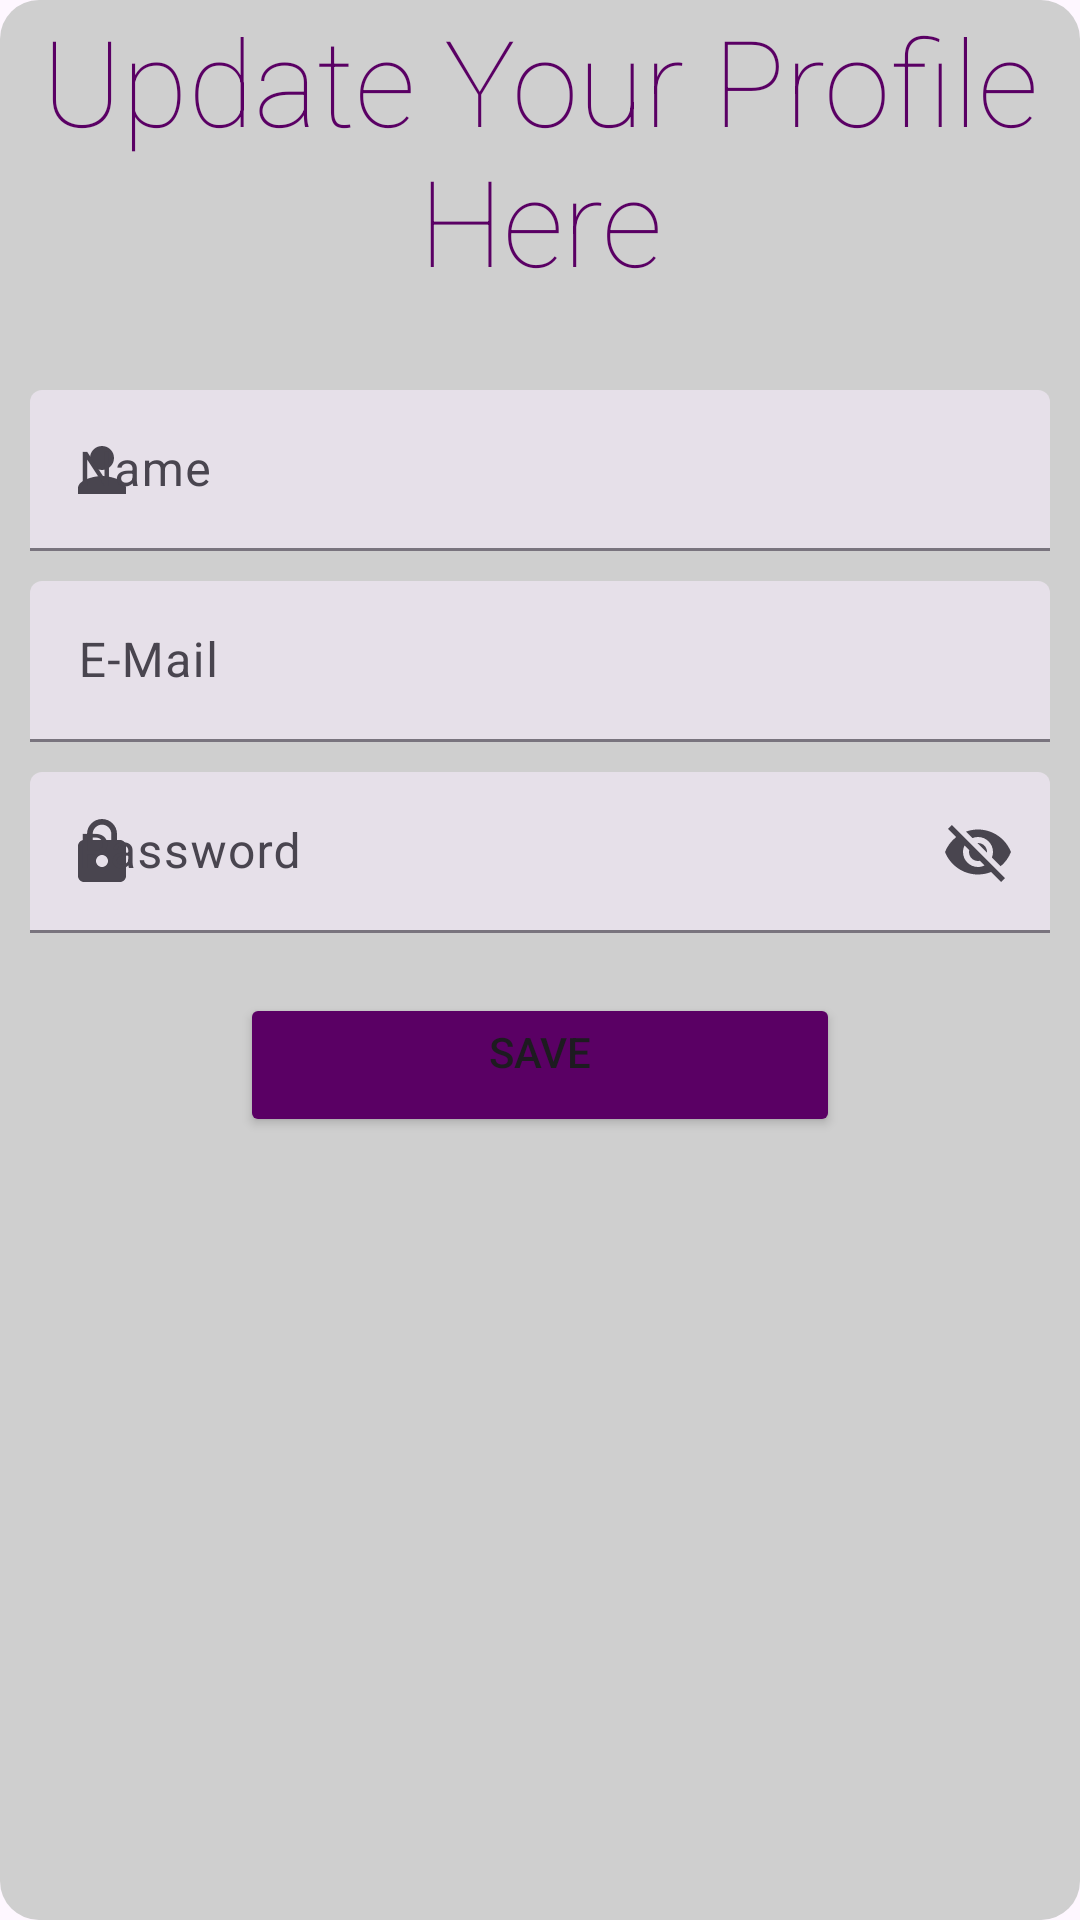

Reconstruct the res/layout file that produces this screen, plus the resources it refers to.
<!-- AndroidManifest.xml: application theme Theme.ToDoProject -->
<!-- res/layout/profile_edit_box.xml -->
<?xml version="1.0" encoding="utf-8"?>
<FrameLayout xmlns:android="http://schemas.android.com/apk/res/android"
    xmlns:tools="http://schemas.android.com/tools"
    android:layout_width="match_parent"
    android:layout_marginHorizontal="10dp"
    android:layout_marginVertical="10dp"
    android:layout_height="wrap_content"
    android:background="@drawable/corner_shape"
    android:backgroundTintMode="multiply"
    xmlns:app="http://schemas.android.com/apk/res-auto"
    tools:context=".MainActivity">

    
    <LinearLayout
        android:layout_width="match_parent"
        android:layout_height="wrap_content"
        android:orientation="vertical"

        android:layout_marginHorizontal="10dp"
        android:gravity="center_horizontal">

        <TextView
            android:layout_width="match_parent"
            android:layout_height="match_parent"
            android:layout_marginBottom="30dp"

            android:text="Update Your Profile Here"
            android:fontFamily="sans-serif-thin"
            android:textColor="@color/dark_red"
            android:gravity="center_horizontal"
            android:textSize="40sp"/>


        <com.google.android.material.textfield.TextInputLayout
            style="@style/Widget.Material3.TextInputLayout.FilledBox.Dense"
            android:layout_width="match_parent"
            android:layout_height="wrap_content"
            app:startIconDrawable="@drawable/person_icon"
            android:hint="Name"
            app:endIconMode="clear_text"
            >
            <com.google.android.material.textfield.TextInputEditText
                android:id="@+id/name_edittext_update"
                android:layout_width="match_parent"
                android:layout_height="wrap_content"
              />

        </com.google.android.material.textfield.TextInputLayout>

        <com.google.android.material.textfield.TextInputLayout
            style="@style/Widget.Material3.TextInputLayout.FilledBox.Dense"
            android:layout_width="match_parent"
            android:layout_height="wrap_content"
            app:startIconDrawable="@drawable/icon_email"
            android:hint="E-Mail"
            app:endIconMode="clear_text"
            android:layout_marginVertical="10dp"
            >
            <com.google.android.material.textfield.TextInputEditText
                android:id="@+id/email_edittext_update"
                android:layout_width="match_parent"
                android:layout_height="wrap_content"
                />

        </com.google.android.material.textfield.TextInputLayout>

        <com.google.android.material.textfield.TextInputLayout
            style="@style/Widget.Material3.TextInputLayout.FilledBox.Dense"
            android:layout_width="match_parent"
            android:layout_height="wrap_content"
            app:startIconDrawable="@drawable/baseline_lock_24"
            android:hint="Password"
            app:endIconMode="password_toggle"
            >
            <com.google.android.material.textfield.TextInputEditText
                android:id="@+id/password_edittext_update"
                android:layout_width="match_parent"
                android:layout_height="wrap_content"
                />

        </com.google.android.material.textfield.TextInputLayout>

        <Button
            android:id="@+id/button_update"
            android:layout_width="200dp"
            android:layout_height="wrap_content"
            android:backgroundTint="@color/dark_red"
            android:text="Save"
            android:gravity="center_horizontal"
            android:layout_marginVertical="20dp"/>






    </LinearLayout>




</FrameLayout>
<!-- resources referenced by this layout -->
<resources>
  <color name="dark_red">#5A0064</color>
  <!-- drawable baseline_lock_24 (drawable) -->
  <vector android:height="24dp" android:tint="#1539AF"
      android:viewportHeight="24" android:viewportWidth="24"
      android:width="24dp" xmlns:android="http://schemas.android.com/apk/res/android">
      <path android:fillColor="@android:color/white" android:pathData="M18,8h-1L17,6c0,-2.76 -2.24,-5 -5,-5S7,3.24 7,6v2L6,8c-1.1,0 -2,0.9 -2,2v10c0,1.1 0.9,2 2,2h12c1.1,0 2,-0.9 2,-2L20,10c0,-1.1 -0.9,-2 -2,-2zM12,17c-1.1,0 -2,-0.9 -2,-2s0.9,-2 2,-2 2,0.9 2,2 -0.9,2 -2,2zM15.1,8L8.9,8L8.9,6c0,-1.71 1.39,-3.1 3.1,-3.1 1.71,0 3.1,1.39 3.1,3.1v2z"/>
  </vector>
  <!-- drawable corner_shape (drawable) -->
  <?xml version="1.0" encoding="utf-8"?>
  <shape xmlns:android="http://schemas.android.com/apk/res/android">
      <corners android:radius="13dp"/>
      <solid android:color="@color/grey"/>
  
  </shape>
  <!-- drawable person_icon (drawable) -->
  <vector android:height="24dp" android:tint="#1539AF"
      android:viewportHeight="24" android:viewportWidth="24"
      android:width="24dp" xmlns:android="http://schemas.android.com/apk/res/android">
      <path android:fillColor="@android:color/white" android:pathData="M12,12c2.21,0 4,-1.79 4,-4s-1.79,-4 -4,-4 -4,1.79 -4,4 1.79,4 4,4zM12,14c-2.67,0 -8,1.34 -8,4v2h16v-2c0,-2.66 -5.33,-4 -8,-4z"/>
  </vector>
  <style name="Theme.ToDoProject" parent="Base.Theme.ToDoProject" />
  <color name="grey">#CFCFCF</color>
  <style name="Base.Theme.ToDoProject" parent="Theme.Material3.DayNight.NoActionBar">
          
          <item name="colorPrimary">@color/blue</item>
          <item name="colorOnPrimary">@color/white</item>
         <item name="android:windowActivityTransitions">true</item>
          <item name="android:windowEnterTransition">@transition/slide_trans</item>
  
          <item name="android:windowExitTransition">@transition/slide_trans</item>
  
  
      </style>
  <color name="blue">#0159E7</color>
  <color name="white">#FFFFFFFF</color>
</resources>
